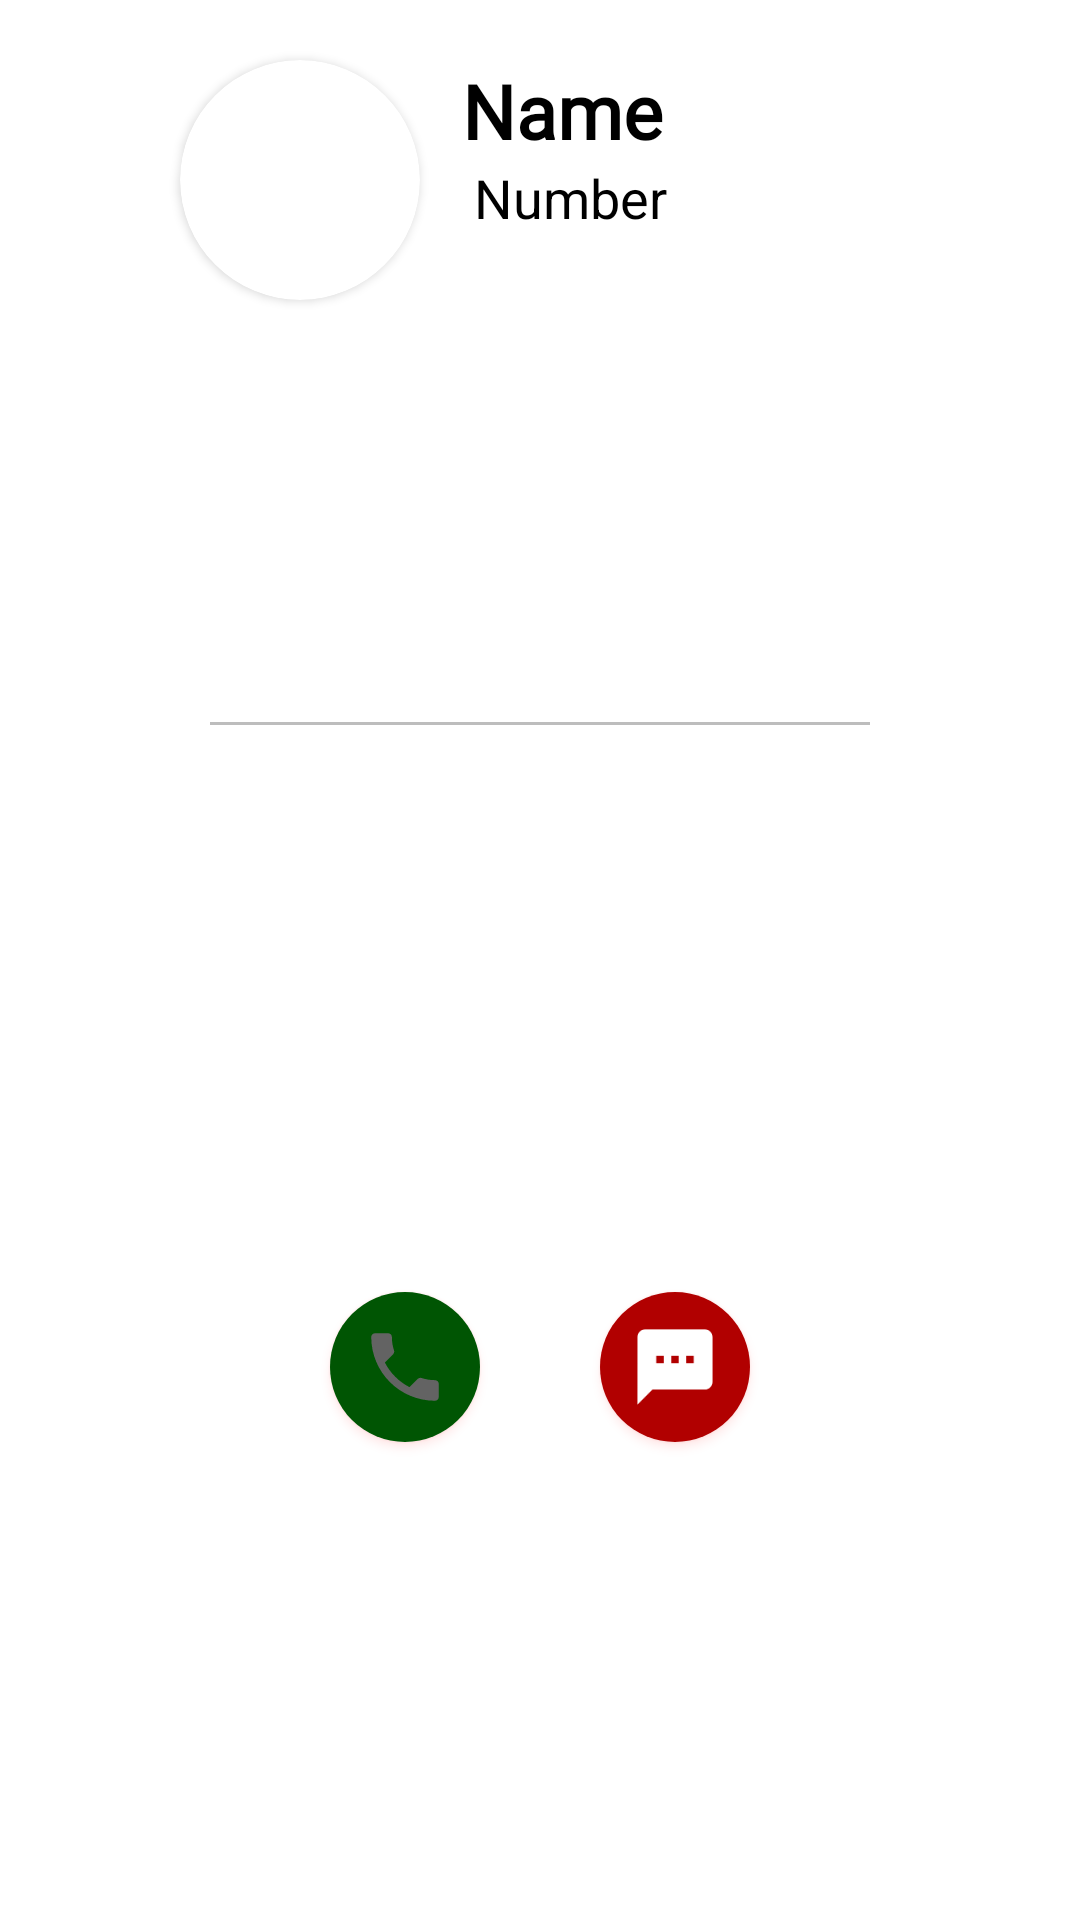

This screen was rendered from an Android layout file. Write that file and the resources it references.
<!-- AndroidManifest.xml: application theme Theme.HomeWork25LoginRegisterContact -->
<!-- res/layout/dialog_bottom_sheet.xml -->
<?xml version="1.0" encoding="utf-8"?>
<androidx.constraintlayout.widget.ConstraintLayout xmlns:android="http://schemas.android.com/apk/res/android"
    xmlns:app="http://schemas.android.com/apk/res-auto"
    xmlns:tools="http://schemas.android.com/tools"
    android:layout_width="match_parent"
    android:layout_height="300dp"
    android:background="@drawable/bottom_sheet_background">

    <androidx.cardview.widget.CardView
        android:id="@+id/cardview"
        android:layout_width="wrap_content"
        android:layout_height="wrap_content"
        android:layout_marginStart="60dp"
        android:layout_marginTop="20dp"
        app:cardCornerRadius="40dp"
        app:layout_constraintStart_toStartOf="parent"
        app:layout_constraintTop_toTopOf="parent">

        <ImageView
            android:id="@+id/userImage"
            android:layout_width="80dp"
            android:layout_height="80dp"
            android:scaleType="centerCrop"
            android:src="@drawable/ic_baseline_account_circle_24" />
    </androidx.cardview.widget.CardView>

    <TextView
        android:id="@+id/name"
        android:layout_width="wrap_content"
        android:layout_height="wrap_content"
        android:layout_marginStart="14dp"
        android:layout_marginTop="20dp"
        android:fontFamily="@font/fontofprogramminglanguage"
        android:text="Name"
        android:textColor="@color/black"
        android:textSize="25sp"
        android:textStyle="bold"

        app:layout_constraintRight_toRightOf="parent"
        app:layout_constraintStart_toEndOf="@+id/cardview"
        app:layout_constraintTop_toTopOf="parent" />


    <TextView
        android:id="@+id/number"
        android:layout_width="0dp"
        android:layout_height="wrap_content"
        android:layout_marginStart="18dp"
        android:text="Number"
        android:textColor="@color/black"
        android:textSize="18sp"
        app:layout_constraintBottom_toBottomOf="@+id/cardview"
        app:layout_constraintStart_toEndOf="@+id/cardview"
        app:layout_constraintTop_toBottomOf="@+id/name"
        app:layout_constraintVertical_bias="0.0" />

    <LinearLayout
        android:id="@+id/linear"
        android:layout_width="match_parent"
        android:layout_height="1dp"
        android:layout_marginStart="70dp"
        android:layout_marginEnd="70dp"
        android:background="#BDBDBD"
        android:orientation="horizontal"

        app:layout_constraintBottom_toBottomOf="parent"
        app:layout_constraintTop_toBottomOf="@id/number"
        app:layout_constraintVertical_bias="0.29">


    </LinearLayout>

    <LinearLayout
        android:layout_width="match_parent"
        android:layout_height="0dp"
        android:layout_marginTop="30dp"
        android:gravity="center"
        android:orientation="horizontal"
        android:outlineAmbientShadowColor="#FD7171"
        android:outlineSpotShadowColor="#FD7171"
        app:layout_constraintBottom_toBottomOf="parent"
        app:layout_constraintEnd_toEndOf="parent"
        app:layout_constraintStart_toStartOf="parent"
        app:layout_constraintTop_toBottomOf="@+id/linear">

        <androidx.cardview.widget.CardView
            android:layout_width="50dp"
            android:layout_height="50dp"
            android:layout_marginEnd="10dp"
            android:focusable="true"
            android:focusedByDefault="true"
            android:nextFocusLeft="@color/black"
            android:nextFocusRight="@color/black"
            android:outlineAmbientShadowColor="#EA0000"
            android:outlineSpotShadowColor="#FD7171"
            app:cardCornerRadius="25dp">

            <ImageView
                android:id="@+id/call"
                android:layout_width="50dp"
                android:layout_height="50dp"
                android:background="#005503"
                android:padding="10dp"
                android:src="@drawable/calling" />
        </androidx.cardview.widget.CardView>

        <androidx.cardview.widget.CardView
            android:layout_width="50dp"
            android:layout_height="50dp"
            android:layout_marginStart="30dp"
            android:focusable="true"
            android:focusedByDefault="true"
            android:nextFocusLeft="@color/black"
            android:nextFocusRight="@color/black"

            android:outlineAmbientShadowColor="#EA0000"
            android:outlineSpotShadowColor="#FD7171"
            app:cardCornerRadius="25dp">

            <ImageView
                android:id="@+id/sms"
                android:layout_width="50dp"
                android:layout_height="50dp"
                android:background="#B10000"
                android:padding="10dp"
                android:src="@drawable/baseline_sms_24" />
        </androidx.cardview.widget.CardView>
    </LinearLayout>

</androidx.constraintlayout.widget.ConstraintLayout>
<!-- resources referenced by this layout -->
<resources>
  <color name="black">#FF000000</color>
  <!-- drawable baseline_sms_24 (drawable) -->
  <vector xmlns:android="http://schemas.android.com/apk/res/android"
      android:width="20dp"
      android:height="20dp"
      android:tint="#FFFFFF"
      android:viewportWidth="24"
      android:viewportHeight="24">
      <path
          android:fillColor="@android:color/white"
          android:pathData="M20,2L4,2c-1.1,0 -1.99,0.9 -1.99,2L2,22l4,-4h14c1.1,0 2,-0.9 ,2-2L22,4c0,-1.1 -0.9,-2 -2,-2zM9,11L7,11L7,9h2v2zM13,11h-2L11,9h2v2zM17,11h-2L15,9h2v2z" />
  </vector>
  <!-- drawable bottom_sheet_background (drawable) -->
  <?xml version="1.0" encoding="utf-8"?>
  <shape android:shape="rectangle" xmlns:android="http://schemas.android.com/apk/res/android">
  <solid android:color="@color/white"/>
      <corners android:topLeftRadius="12dp"
          android:topRightRadius="12dp"/>
  </shape>
  <!-- drawable calling (drawable) -->
  <vector xmlns:android="http://schemas.android.com/apk/res/android"
      android:width="24dp"
      android:height="24dp"
      android:tint="#636363"
      android:viewportWidth="24"
      android:viewportHeight="24">
      <path
          android:fillColor="@android:color/white"
          android:pathData="M6.62,10.79c1.44,2.83 3.76,5.14 6.59,6.59l2.2,-2.2c0.27,-0.27 0.67,-0.36 1.02,-0.24 1.12,0.37 2.33,0.57 3.57,0.57 0.55,0 1,0.45 1,1V20c0,0.55 -0.45,1 -1,1 -9.39,0 -17,-7.61 -17,-17 0,-0.55 0.45,-1 1,-1h3.5c0.55,0 1,0.45 1,1 0,1.25 0.2,2.45 0.57,3.57 0.11,0.35 0.03,0.74 -0.25,1.02l-2.2,2.2z" />
  </vector>
  <style name="Theme.HomeWork25LoginRegisterContact" parent="Theme.MaterialComponents.DayNight.NoActionBar">
          
          <item name="colorPrimary">@color/purple_500</item>
          <item name="colorPrimaryVariant">@color/purple_700</item>
          <item name="colorOnPrimary">@color/white</item>
          
          <item name="colorSecondary">@color/teal_200</item>
          <item name="colorSecondaryVariant">@color/teal_700</item>
          <item name="colorOnSecondary">#06F10F</item>
          
          <item name="android:statusBarColor">?attr/colorPrimaryVariant</item>
          
      </style>
  <color name="white">#FFFFFFFF</color>
  <color name="purple_500">#FF6200EE</color>
  <color name="purple_700">#FF3700B3</color>
  <color name="teal_200">#FF03DAC5</color>
  <color name="teal_700">#FF018786</color>
</resources>
